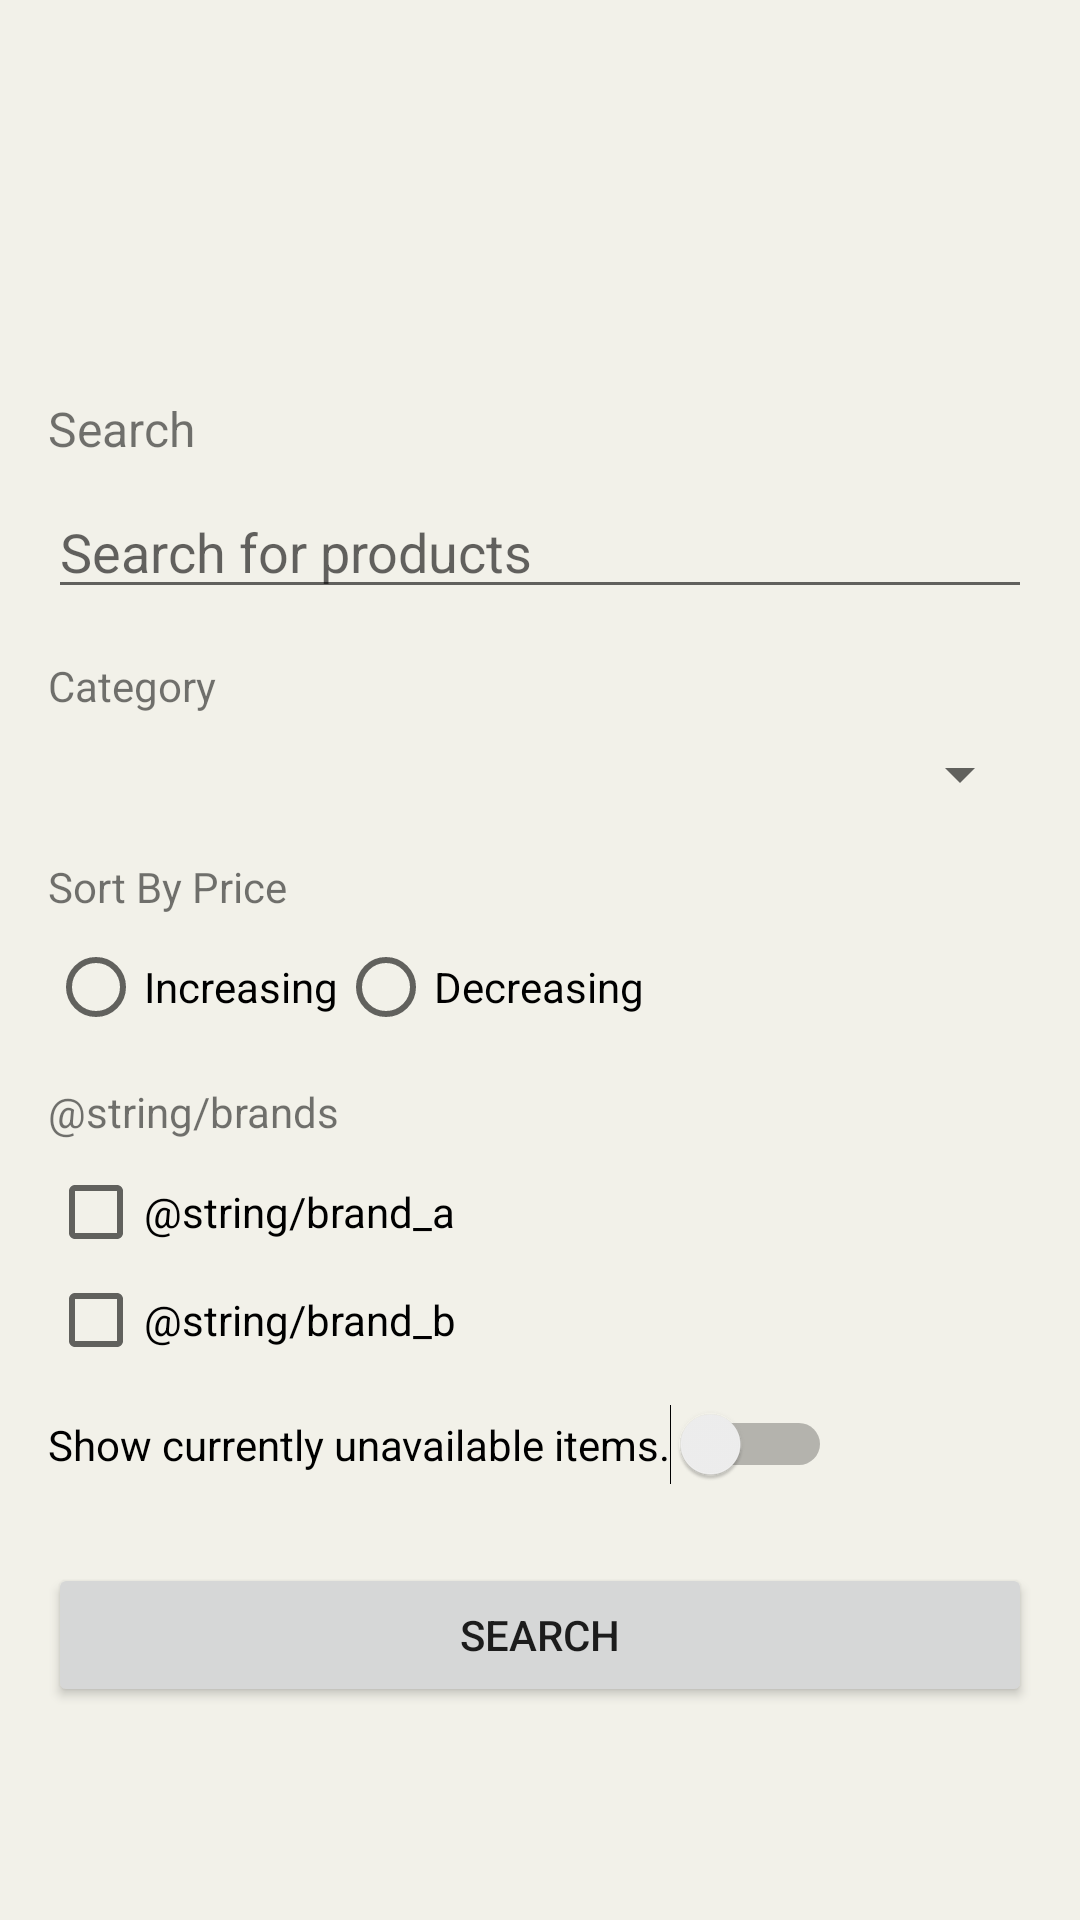

The Android layout XML behind this screen, and the referenced resources:
<!-- AndroidManifest.xml: activity theme Transparent -->
<!-- res/layout/activity_search.xml -->
<?xml version="1.0" encoding="utf-8"?>
<androidx.constraintlayout.widget.ConstraintLayout
        xmlns:android="http://schemas.android.com/apk/res/android"
        xmlns:tools="http://schemas.android.com/tools"
        xmlns:app="http://schemas.android.com/apk/res-auto"
        android:id="@+id/search_main"
        tools:context=".MainActivity"
        android:padding="16dp"
        style="@style/BackgroundStyle">

    <ImageView
            android:id="@+id/logoImageView"
            android:src="@drawable/logo"
            style="@style/LogoStyle"
            android:contentDescription="@string/app_logo"
            app:layout_constraintTop_toTopOf="parent"
            app:layout_constraintStart_toStartOf="parent"
            android:layout_marginStart="124dp" />

    <TextView
            android:id="@+id/searchLabel"
            android:text="@string/search"
            android:textSize="16sp"
            style="@style/SearchTextViewStyle"
            app:layout_constraintTop_toBottomOf="@id/logoImageView"
            app:layout_constraintStart_toStartOf="parent"
            android:layout_marginTop="16dp" />

    <EditText
            android:id="@+id/searchEditText"
            android:hint="@string/search_for_products"
            style="@style/EditTextStyle"
            android:autofillHints="Product name"
            app:layout_constraintTop_toBottomOf="@id/searchLabel"
            app:layout_constraintStart_toStartOf="parent"
            app:layout_constraintEnd_toEndOf="parent"
            android:layout_marginTop="8dp" />

    <TextView
            android:id="@+id/categoryLabel"
            android:text="@string/category"
            style="@style/SearchTextViewStyle"
            app:layout_constraintTop_toBottomOf="@id/searchEditText"
            app:layout_constraintStart_toStartOf="parent"
            android:layout_marginTop="16dp" />

    <Spinner
            android:id="@+id/categorySpinner"
            style="@style/SpinnerStyle"
            app:layout_constraintTop_toBottomOf="@id/categoryLabel"
            app:layout_constraintStart_toStartOf="parent"
            android:layout_marginTop="8dp" />

    <TextView
            android:id="@+id/sortByLabel"
            android:text="@string/sort_by"
            style="@style/SearchTextViewStyle"
            android:layout_marginTop="16dp"
            app:layout_constraintTop_toBottomOf="@id/categorySpinner"
            app:layout_constraintStart_toStartOf="parent" />

    <RadioGroup
            android:id="@+id/sortRadioGroup"
            style="@style/RadioGroupStyle"
            app:layout_constraintTop_toBottomOf="@id/sortByLabel"
            app:layout_constraintStart_toStartOf="parent"
            android:layout_marginTop="8dp">

        <RadioButton
                android:id="@+id/radioPrice"
                android:text="@string/increasing"
                style="@style/WrapContentAllStyle" />

        <RadioButton
                android:id="@+id/radioPopularity"
                android:text="@string/decreasing"
                style="@style/WrapContentAllStyle" />
    </RadioGroup>

    <TextView
            android:id="@+id/brandsLabel"
            android:text="@string/brands"
            style="@style/SearchTextViewStyle"
            app:layout_constraintTop_toBottomOf="@id/sortRadioGroup"
            app:layout_constraintStart_toStartOf="parent"
            android:layout_marginTop="16dp" />

    <CheckBox
            android:id="@+id/brand1CheckBox"
            android:text="@string/brand_a"
            style="@style/WrapContentAllStyle"
            app:layout_constraintTop_toBottomOf="@id/brandsLabel"
            app:layout_constraintStart_toStartOf="parent"
            android:layout_marginTop="8dp" />

    <CheckBox
            android:id="@+id/brand2CheckBox"
            android:text="@string/brand_b"
            style="@style/WrapContentAllStyle"
            app:layout_constraintTop_toBottomOf="@id/brand1CheckBox"
            app:layout_constraintStart_toStartOf="parent"
            android:layout_marginTop="4dp" />

    <Switch
            android:id="@+id/saleSwitch"
            android:text="@string/show_currently_unavailable"
            tools:ignore="UseSwitchCompatOrMaterialXml"
            style="@style/WrapContentAllStyle"
            app:layout_constraintTop_toBottomOf="@id/brand2CheckBox"
            app:layout_constraintStart_toStartOf="parent"
            android:layout_marginTop="12dp" />

    <Button
            android:id="@+id/searchButton"
            android:text="@string/search"
            style="@style/SearchButtonStyle"
            app:layout_constraintTop_toBottomOf="@id/saleSwitch"
            app:layout_constraintStart_toStartOf="parent"
            android:layout_marginTop="16dp"
            app:layout_constraintEnd_toEndOf="parent"
            app:layout_constraintBottom_toBottomOf="parent"
            app:layout_constraintHorizontal_bias="0.0"
            app:layout_constraintVertical_bias="0.156" />
</androidx.constraintlayout.widget.ConstraintLayout>
<!-- resources referenced by this layout -->
<resources>
  <string name="app_logo">App Logo</string>
  <string name="category">Category</string>
  <string name="decreasing">Decreasing</string>
  <string name="increasing">Increasing</string>
  <string name="search">Search</string>
  <string name="search_for_products">Search for products</string>
  <string name="show_currently_unavailable">Show currently unavailable items.</string>
  <string name="sort_by">Sort By Price</string>
  <style name="BackgroundStyle">
          <item name="android:layout_width">match_parent</item>
          <item name="android:layout_height">match_parent</item>
          <item name="android:background">@color/background</item>
      </style>
  <style name="EditTextStyle">
          <item name="android:layout_width">match_parent</item>
          <item name="android:layout_height">wrap_content</item>
          <item name="android:inputType">text</item>
      </style>
  <style name="LogoStyle">
          <item name="android:layout_width">wrap_content</item>
          <item name="android:layout_height">100dp</item>
          <item name="android:layout_gravity">center</item>
          <item name="android:adjustViewBounds">true</item>
      </style>
  <style name="RadioGroupStyle">
          <item name="android:layout_width">match_parent</item>
          <item name="android:layout_height">wrap_content</item>
          <item name="android:orientation">horizontal</item>
      </style>
  <style name="SearchButtonStyle">
          <item name="android:layout_width">match_parent</item>
          <item name="android:layout_height">wrap_content</item>
          <item name="android:layout_marginTop">24dp</item>
      </style>
  <style name="SearchTextViewStyle">
          <item name="android:layout_width">wrap_content</item>
          <item name="android:layout_height">wrap_content</item>
          <item name="android:layout_marginTop">16dp</item>
      </style>
  <style name="SpinnerStyle">
          <item name="android:layout_width">match_parent</item>
          <item name="android:layout_height">wrap_content</item>
      </style>
  <style name="WrapContentAllStyle">
          <item name="android:layout_width">wrap_content</item>
          <item name="android:layout_height">wrap_content</item>
      </style>
  <style name="Transparent" parent="Theme.AppCompat.Light.NoActionBar">
          <item name="android:windowIsTranslucent">true</item>
          <item name="android:windowBackground">@android:color/transparent</item>
          <item name="android:backgroundDimEnabled">true</item>
          <item name="android:backgroundDimAmount">0.5</item>
          <item name="android:windowContentOverlay">@null</item>
      </style>
  <color name="background">#f2f1e9</color>
</resources>
